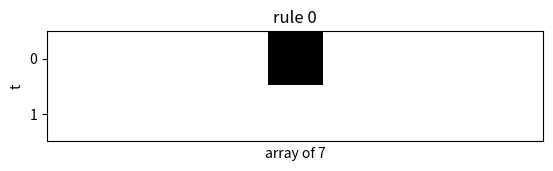
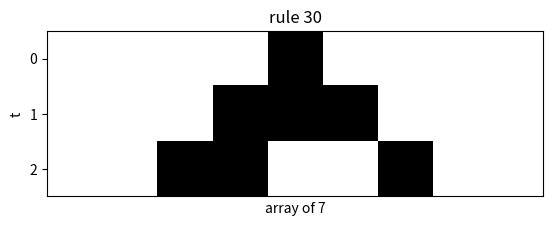
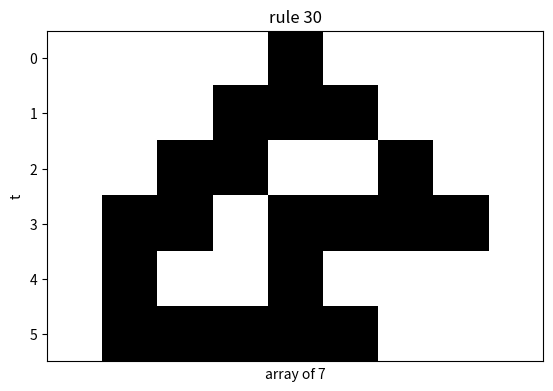
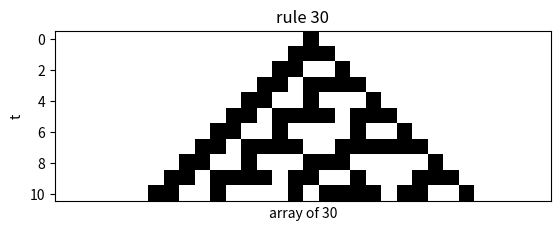
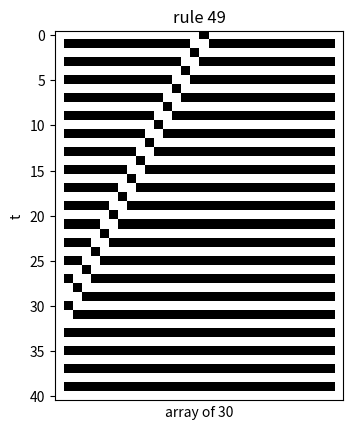
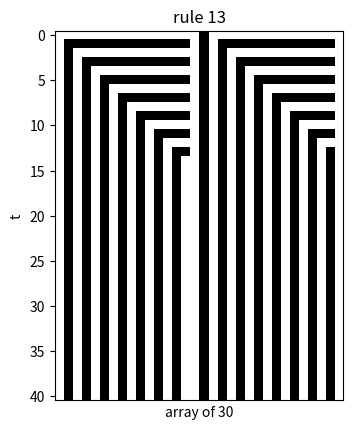
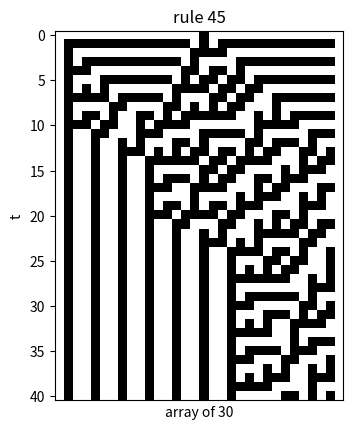
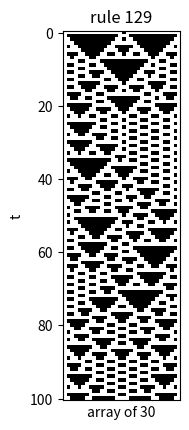

Write the Python code that produced these figures, in order.
import typing
import numpy as np
import matplotlib.pyplot as plt

plt.rcParams['image.cmap'] = 'binary'


class CellularAutomata:

    def __init__(self, rule_number: int):
        """Intialize the cellular automaton with a given rule number"""
        self.rule_number = rule_number

    def metadata(self, history):
        cells_changed = []
        zero_count = []
        largest_equal = []  # bedoelen ze hiermee per tijdsstap of in totaal?
        # /\ lijkt me trouwens niet perse nodig voor het bepalen van Wolfram class

        for t_i in range(len(history)):
            t = history[t_i]
            zero_count.append(t.count(0))
            cells_changed.append(0)
            if "prev_t" in locals():
                for i in range(len(t)):
                    if prev_t[i] != t[i]:
                        cells_changed[t_i] += 1
                prev_t = t
            else:
                prev_t = t
                continue

        return cells_changed, zero_count

    def __call__(self, c0: typing.List[int], t: int) -> typing.List[int]:
        """Evaluate for T timesteps. Return Ct for a given C0."""
        # creating the necessary variables
        binary_rule = [eval(i) for i in list(f'{self.rule_number:08b}')]
        environments = []
        for i in reversed(range(8)):
            environments.append(tuple(np.binary_repr(i, 3)))
        environment_dict = dict(zip(environments, binary_rule))

        # creating each timestep for the CA
        temp = []
        history = [c0.tolist()]
        initial_time = t
        while t > 0:
            if temp:
                c0list = temp
            else:
                c0list = history[0]
            c0list.insert(0, 0)
            c0list.append(0)
            temp = []
            for i in range(len(c0list) - 2):
                for key in environment_dict:
                    slice = (str(c0list[i]), str(c0list[i + 1]), str(c0list[i + 2]))
                    if slice == key:
                        temp.append(environment_dict[key])
            t -= 1
            history.append(temp)

        # the following is a bit of convoluted code, but for now the only possibility to make it work
        final_temp = temp.copy()
        final_temp.insert(0, 0)
        final_temp.append(0)
        history[-1] = final_temp
        #########################

        # Printing metadata
        metadata = self.metadata(history)
        print(f'rule number: {self.rule_number}, t: {initial_time}')
        for time in range(len(history)):
            print(f't:{time}', end=" ")
            # print(history[time], end=" ")
            print(f'Cells changed:{metadata[0][time]}', end=" ")
            print(f'Amount of zeros:{metadata[1][time]}')

        # Plotting the CAs
        fig, ax = plt.subplots()
        ax.matshow(history)
        ax.set_title(f'rule {self.rule_number}')
        ax.get_xaxis().set_ticks([])
        ax.set_xlabel(f'array of {len(x0)}')
        ax.set_ylabel('t')
        plt.show()

        res = temp
        return res

    @classmethod
    def run(cls, rule_number, c0, t=1):
        ca = cls(rule_number)
        ca(c0, t)

    @classmethod
    def test(cls, rule_number, c0, ct, t=1):
        ca = cls(rule_number)
        ct_prime = ca(c0, t)
        assert all(trial == expected for trial, expected in zip(ct_prime, ct))


if __name__ == "__main__":
    # test
    "If the following statements do not produce an error, your CA works correctly."
    x0 = np.zeros(7, dtype=int)
    x0[x0.size // 2] = 1
    CellularAutomata.test(0, x0, np.zeros(7, dtype=int))  # t = 1
    CellularAutomata.test(30, x0, [0, 1, 1, 0, 0, 1, 0], 2)
    CellularAutomata.test(30, x0, [1, 1, 1, 1, 1, 0, 0], 5)

    # own input
    x0 = np.zeros(30, dtype=int)
    x0[x0.size // 2] = 1

    CellularAutomata.run(30, x0, 10)
    CellularAutomata.run(49, x0, 40)
    CellularAutomata.run(13, x0, 40)
    CellularAutomata.run(45, x0, 40)
    CellularAutomata.run(129, x0, 100)


